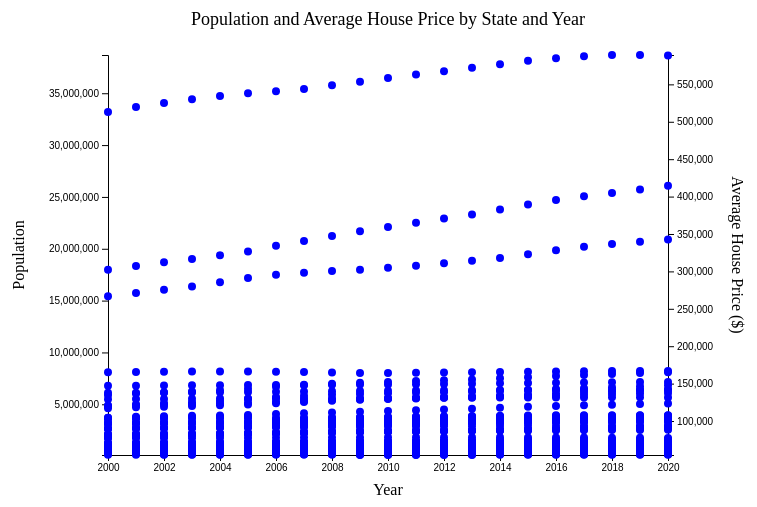
D3 v6 page, settled after 360 driven frames (6 s of simulated time); the page loaded 1 data file(s).



        var margin = { top: 50, right: 120, bottom: 50, left: 120 };
        var width = 800 - margin.left - margin.right;
        var height = 500 - margin.top - margin.bottom;


        var svg = d3.select("#chart")
            .append("svg")
            .attr("width", width + margin.left + margin.right)
            .attr("height", height + margin.top + margin.bottom)
            .append("g")
            .attr("transform", `translate(${margin.left}, ${margin.top})`);

        // Load the data
        d3.csv("Population_Price_State_2000_2020.csv", function(d) {
            return {
                state: d.State,
                year: +d.Year,
                population: +d.Population,
                average_house_price: +d["AVG Price"].replace('$', '')
            };
        }).then(function(data) {
            data.forEach(function(d) {
                d.average_house_price = parseFloat(d.average_house_price);
            });

            var xScale = d3.scaleLinear()
                .domain(d3.extent(data, function(d) { return d.year; }))
                .range([0, width]);

            var y1Scale = d3.scaleLinear()
                .domain(d3.extent(data, function(d) { return d.population; }))
                .range([height, 0]);

            var y2Scale = d3.scaleLinear()
                .domain(d3.extent(data, function(d) { return d.average_house_price; }))
                .range([height, 0]);

            var xAxis = d3.axisBottom(xScale).tickFormat(d3.format("d"));
            var yAxis1 = d3.axisLeft(y1Scale);
            var yAxis2 = d3.axisRight(y2Scale);

            svg.append("g")
                .attr("transform", `translate(0, ${height})`)
                .call(xAxis);

            svg.append("g")
                .call(yAxis1);

            svg.append("g")
                .attr("transform", `translate(${width}, 0)`)
                .call(yAxis2);

            svg.append("text")
            .attr("x", width / 2)
            .attr("y", height + margin.bottom - 10)
            .style("text-anchor", "middle")
            .text("Year");

            svg.append("text")
            .attr("transform", "rotate(-90)")
            .attr("x", -height / 2)
            .attr("y", -margin.left + 20)
            .attr("dy", "1em")
            .style("text-anchor", "middle")
            .text("Population");

            svg.append("text")
            .attr("transform", "rotate(90)")
            .attr("x", height / 2)
            .attr("y", -width - margin.right + 40)
            .attr("dy", "1em")
            .style("text-anchor", "middle")
            .text("Average House Price ($)");

            svg.append("text")
            .attr("x", width / 2)
            .attr("y", -margin.top + 20)
            .style("text-anchor", "middle")
            .style("font-size", "18px")
            .text("Population and Average House Price by State and Year");

            svg.selectAll(".point")
            .data(data)
            .enter()
            .append("circle")
            .attr("class", "point")
            .attr("cx", function(d) { return xScale(d.year); })
            .attr("cy", function(d) { return y1Scale(d.population); })
            .attr("r", 4)
            .style("fill", "blue")
            .on("mouseover", function(event, d) {
                d3.select(this).style("fill", "red");
                tooltip.text(`${d.state} (${d.year}): Pop. ${d.population}, Avg. House Price $${d.average_house_price.toFixed(2)}`)
                    .style("visibility", "visible");
            })
            .on("mouseout", function() {
                d3.select(this).style("fill", "blue");
                tooltip.style("visibility", "hidden");
            });

            var tooltip = svg.append("text")
                .attr("x", 10)
                .attr("y", 10)
                .style("font-size", "12px")
                .style("fill", "black");

        });
    

### data: Population_Price_State_2000_2020.csv
?Year, State, Population, AVG Price
2000, AK, 403623, $139983.394
2000, AL, 3197615, $90142.5622
2000, AR, 1243811, $68742.9405
2000, AZ, 4841800, $132916.6797
2000, CA, 33190914, $266632.6459
2000, CO, 3700292, $198529.3937
2000, CT, 3119995, $196084.5759
2000, DE, 127229, $130522.9708
2000, FL, 15421963, $128270.695
2000, GA, 5903159, $100399.1894
2000, HI, 1005707, $183779.0111
2000, IA, 1249921, $94989.7611
2000, ID, 849624, $106297.9847
2000, IL, 1710718, $161016.3377
2000, IN, 3114526, $84972.2295
2000, KS, 1006716, $103382.3469
2000, KY, 789861, $79575.3077
2000, LA, 3706412, $94886.3293
2000, MA, 1038168, $218141.189
2000, MD, 2644456, $168215.6737
2000, ME, 737968, $114229.1681
2000, MI, 8094158, $120482.5754
2000, MN, 439604, $156174.0288
2000, MO, 830756, $135897.4622
2000, NC, 4629090, $105294.4943
2000, NE, 336286, $120155.3113
2000, NH, 382162, $138740.9196
2000, NJ, 853716, $192724.7932
2000, NV, 1791259, $219002.9498
2000, NY, 5490046, $162490.055
2000, OH, 6779608, $114358.5178
2000, OK, 2138785, $54584.7695
2000, OR, 1226947, $156184.225
2000, PA, 6108016, $113468.7079
2000, SC, 2656316, $111193.2536
2000, TN, 2674142, $78729.9178
2000, TX, 17975454, $152473.1122
2000, UT, 1901728, $197909.1741
2000, VA, 2105079, $154106.4416
2000, VT, 199600, $111651.8141
2000, WA, 4886118, $213344.7654
2000, WI, 3538726, $162690.7205
2000, WV, 617268, $67727.596
2001, AK, 410895, $162820.5476
2001, AL, 3216001, $93330.0794
2001, AR, 1259058, $72368.1847
2001, AZ, 4955918, $139989.1066
2001, CA, 33675821, $297468.0421
2001, CO, 3792364, $220786.1558
2001, CT, 3138847, $213520.6585
2001, DE, 129228, $146379.0109
2001, FL, 15728742, $140095.4429
2001, GA, 6030726, $107652.6345
2001, HI, 1015183, $197270.6003
2001, IA, 1260924, $99518.6748
2001, ID, 870555, $152256.5661
2001, IL, 1715963, $171394.519
2001, IN, 3145856, $92936.7226
2001, KS, 1011000, $179543.1121
2001, KY, 797069, $83419.6781
... 942 more rows